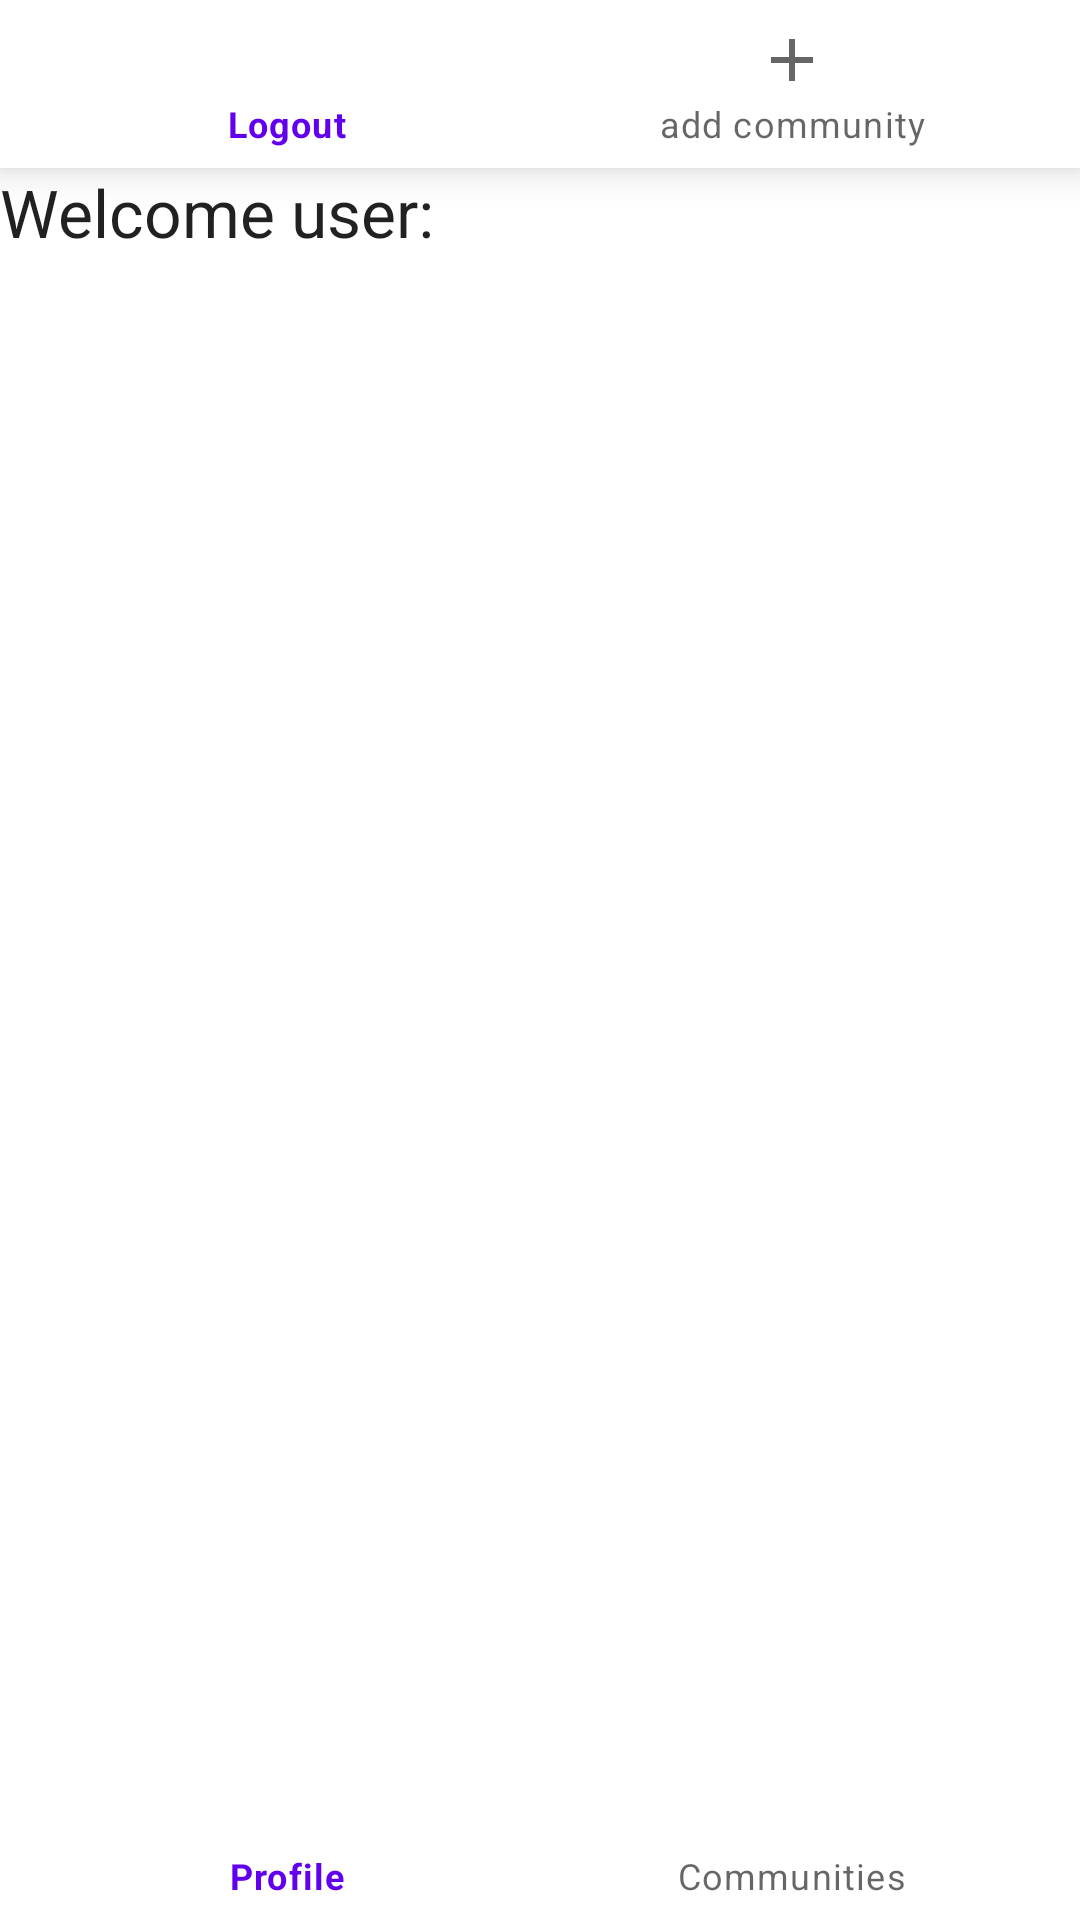

Here is an Android app screen rendered from its layout file. Give the layout XML and the strings, colors and styles it references.
<!-- AndroidManifest.xml: application theme Theme.RedditAdroid -->
<!-- res/layout/activity_main.xml -->
<?xml version="1.0" encoding="utf-8"?>
<RelativeLayout xmlns:android="http://schemas.android.com/apk/res/android"
    xmlns:app="http://schemas.android.com/apk/res-auto"
    xmlns:tools="http://schemas.android.com/tools"
    android:layout_width="match_parent"
    android:layout_height="match_parent"
    android:fitsSystemWindows="true">

        <com.google.android.material.bottomnavigation.BottomNavigationView
            android:id="@+id/navtop"
            android:layout_width="match_parent"
            android:layout_height="wrap_content"
            app:menu="@menu/top_nav">
</com.google.android.material.bottomnavigation.BottomNavigationView>


    <TextView
        android:id="@+id/mainUsername"
        android:layout_width="match_parent"
        android:layout_height="wrap_content"
        android:layout_below="@+id/navtop"
        android:text="Welcome user:"
        android:textAppearance="@style/TextAppearance.AppCompat.Large" />

    <androidx.core.widget.NestedScrollView
        android:layout_width="match_parent"
        android:layout_height="wrap_content"
        android:layout_above="@+id/relative"
        android:layout_below="@+id/mainUsername">

        <androidx.recyclerview.widget.RecyclerView
            android:id="@+id/postList"
            android:layout_width="match_parent"
            android:layout_height="match_parent" />

    </androidx.core.widget.NestedScrollView>



    <RelativeLayout
        android:layout_width="match_parent"
        android:layout_height="wrap_content"
        android:id="@+id/relative"
        android:layout_alignParentBottom="true">
        <com.google.android.material.bottomnavigation.BottomNavigationView
            android:id="@+id/navigation"
            android:layout_width="match_parent"
            android:layout_height="wrap_content"
            android:layout_gravity="bottom"
            android:background="?android:attr/windowBackground"
            app:menu="@menu/menu_nav">

        </com.google.android.material.bottomnavigation.BottomNavigationView>
    </RelativeLayout>



    </RelativeLayout>
<!-- resources referenced by this layout -->
<resources>
  <style name="Theme.RedditAdroid" parent="Theme.MaterialComponents.DayNight.DarkActionBar">
          
          <item name="colorPrimary">@color/purple_500</item>
          <item name="colorPrimaryVariant">@color/purple_700</item>
          <item name="colorOnPrimary">@color/white</item>
          
          <item name="colorSecondary">@color/teal_200</item>
          <item name="colorSecondaryVariant">@color/teal_700</item>
          <item name="colorOnSecondary">@color/black</item>
          
          <item name="android:statusBarColor" tools:targetApi="l">?attr/colorPrimaryVariant</item>
          
      </style>
  <!-- not gathered from this repository: default colours our renderer supplied (Android Studio template values) -->
  <color name="purple_500">#FF6200EE</color>
  <color name="purple_700">#FF3700B3</color>
  <color name="teal_200">#FF03DAC5</color>
  <color name="teal_700">#FF018786</color>
  <color name="black">#FF000000</color>
  <color name="white">#FFFFFFFF</color>
</resources>
